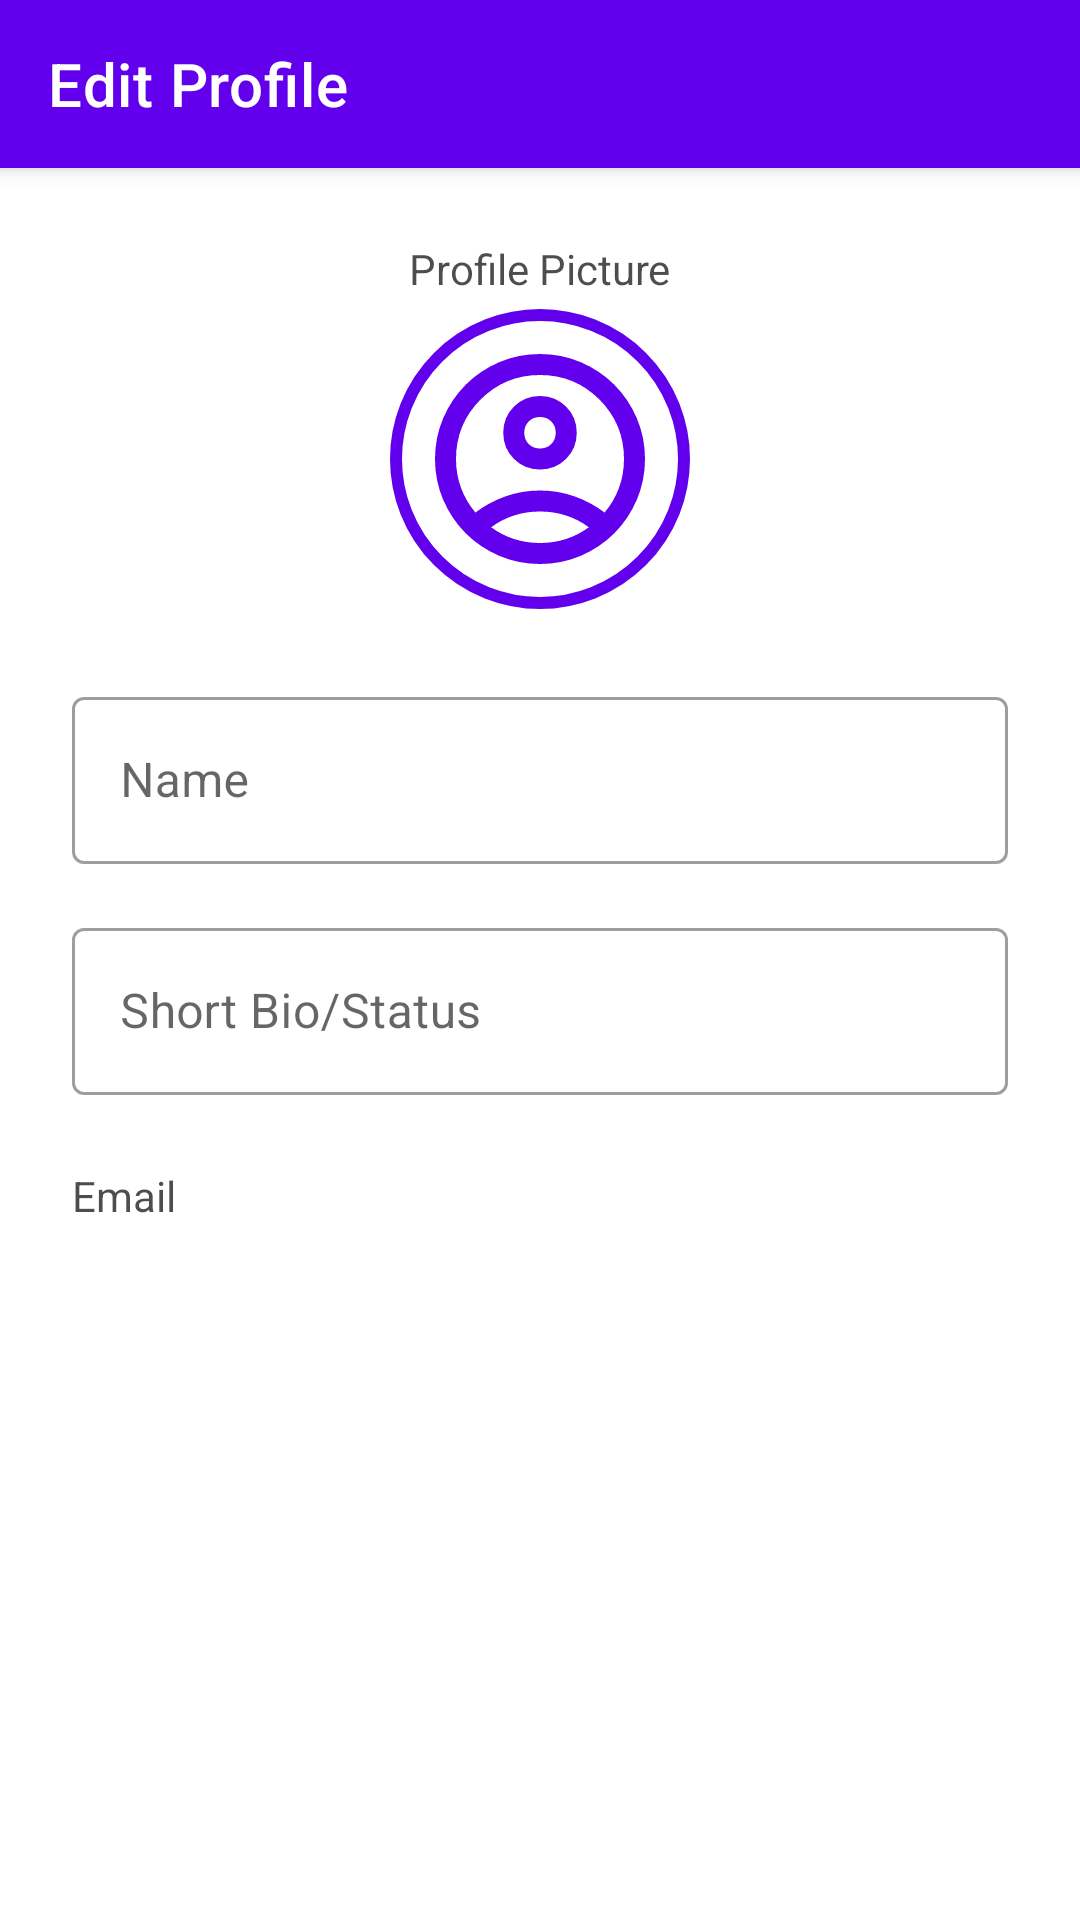

Android layout source for this screen:
<!-- AndroidManifest.xml: activity theme Theme.MindEaseApp.NoActionBar -->
<!-- res/layout/activity_edit_profile.xml -->
<?xml version="1.0" encoding="utf-8"?>
<androidx.constraintlayout.widget.ConstraintLayout
    xmlns:android="http://schemas.android.com/apk/res/android"
    xmlns:app="http://schemas.android.com/apk/res-auto"
    xmlns:tools="http://schemas.android.com/tools"
    android:layout_width="match_parent"
    android:layout_height="match_parent"
    android:background="?attr/android:colorBackground"
    android:fitsSystemWindows="true"
    tools:context=".ui.profile.EditProfileActivity">

    <com.google.android.material.appbar.MaterialToolbar
        android:id="@+id/toolbar"
        android:layout_width="match_parent"
        android:layout_height="wrap_content"
        app:title="@string/edit_profile"
        app:navigationIcon="@drawable/ic_arrow_back"
        app:navigationIconTint="?attr/colorOnSurface"
        app:layout_constraintTop_toTopOf="parent" />

    <ScrollView
        android:layout_width="0dp"
        android:layout_height="0dp"
        app:layout_constraintTop_toBottomOf="@id/toolbar"
        app:layout_constraintBottom_toBottomOf="parent"
        app:layout_constraintStart_toStartOf="parent"
        app:layout_constraintEnd_toEndOf="parent"
        android:padding="24dp">

        <LinearLayout
            android:layout_width="match_parent"
            android:layout_height="wrap_content"
            android:orientation="vertical">

            <TextView
                android:layout_width="wrap_content"
                android:layout_height="wrap_content"
                android:text="@string/profile_picture"
                android:textSize="14sp"
                android:textColor="?attr/colorOnSurface"
                android:alpha="0.7"
                android:layout_gravity="center_horizontal"
                android:layout_marginBottom="4dp"/>

            <ImageView
                android:id="@+id/iv_profile_image"
                android:layout_width="100dp"
                android:layout_height="100dp"
                android:layout_gravity="center_horizontal"
                android:src="@drawable/ic_profile_placeholder" android:background="@drawable/bg_breathing_circle"
                android:padding="8dp"
                android:contentDescription="@string/cd_profile_picture"
                android:layout_marginBottom="24dp"
                android:scaleType="fitCenter" />

            <com.google.android.material.textfield.TextInputLayout
                android:id="@+id/til_username"
                android:layout_width="match_parent"
                android:layout_height="wrap_content"
                android:hint="@string/profile_name"
                style="@style/Widget.MaterialComponents.TextInputLayout.OutlinedBox"
                android:layout_marginBottom="16dp">

                <com.google.android.material.textfield.TextInputEditText
                    android:id="@+id/et_username"
                    android:layout_width="match_parent"
                    android:layout_height="wrap_content"
                    android:inputType="textPersonName"
                    android:textColor="?attr/colorOnSurface"
                    android:maxLines="1"/>
            </com.google.android.material.textfield.TextInputLayout>

            <com.google.android.material.textfield.TextInputLayout
                android:id="@+id/til_bio"
                android:layout_width="match_parent"
                android:layout_height="wrap_content"
                android:hint="@string/bio_short_status"
                style="@style/Widget.MaterialComponents.TextInputLayout.OutlinedBox"
                android:layout_marginBottom="24dp">

                <com.google.android.material.textfield.TextInputEditText
                    android:id="@+id/et_bio"
                    android:layout_width="match_parent"
                    android:layout_height="wrap_content"
                    android:inputType="textCapSentences|textMultiLine"
                    android:textColor="?attr/colorOnSurface"
                    android:maxLines="3"/>
            </com.google.android.material.textfield.TextInputLayout>

            <TextView
                android:layout_width="wrap_content"
                android:layout_height="wrap_content"
                android:text="@string/email"
                android:textSize="14sp"
                android:textColor="?attr/colorOnSurface"
                android:alpha="0.7"
                android:layout_marginBottom="4dp"/>

            <TextView
                android:id="@+id/tv_user_email"
                android:layout_width="match_parent"
                android:layout_height="wrap_content"
                android:textSize="16sp"
                android:textColor="?attr/colorOnSurface"
                android:layout_marginBottom="24dp"
                tools:text="astorias@mail.com"/>

            <Button
                android:id="@+id/btn_save"
                android:layout_width="match_parent"
                android:layout_height="wrap_content"
                android:text="@string/save"
                android:layout_marginTop="32dp"
                style="@style/Widget.MindEaseApp.Button"
                android:textSize="18sp"/>

        </LinearLayout>
    </ScrollView>
</androidx.constraintlayout.widget.ConstraintLayout>
<!-- resources referenced by this layout -->
<resources>
  <!-- drawable bg_breathing_circle (drawable) -->
  <?xml version="1.0" encoding="utf-8"?>
  <shape xmlns:android="http://schemas.android.com/apk/res/android"
      android:shape="oval">
  
      <solid android:color="#FFFFFF" />
  
      <stroke
          android:width="4dp"
          android:color="?attr/colorPrimary" />
  </shape>
  <!-- drawable ic_profile_placeholder (drawable) -->
  <vector xmlns:android="http://schemas.android.com/apk/res/android"
      android:width="24dp"
      android:height="24dp"
      android:viewportWidth="960"
      android:viewportHeight="960">
      <path
          android:pathData="M234,684Q285,645 348,622.5Q411,600 480,600Q549,600 612,622.5Q675,645 726,684Q761,643 780.5,591Q800,539 800,480Q800,347 706.5,253.5Q613,160 480,160Q347,160 253.5,253.5Q160,347 160,480Q160,539 179.5,591Q199,643 234,684ZM480,520Q421,520 380.5,479.5Q340,439 340,380Q340,321 380.5,280.5Q421,240 480,240Q539,240 579.5,280.5Q620,321 620,380Q620,439 579.5,479.5Q539,520 480,520ZM480,880Q397,880 324,848.5Q251,817 197,763Q143,709 111.5,636Q80,563 80,480Q80,397 111.5,324Q143,251 197,197Q251,143 324,111.5Q397,80 480,80Q563,80 636,111.5Q709,143 763,197Q817,251 848.5,324Q880,397 880,480Q880,563 848.5,636Q817,709 763,763Q709,817 636,848.5Q563,880 480,880ZM480,800Q533,800 580,784.5Q627,769 666,740Q627,711 580,695.5Q533,680 480,680Q427,680 380,695.5Q333,711 294,740Q333,769 380,784.5Q427,800 480,800ZM480,440Q506,440 523,423Q540,406 540,380Q540,354 523,337Q506,320 480,320Q454,320 437,337Q420,354 420,380Q420,406 437,423Q454,440 480,440ZM480,380Q480,380 480,380Q480,380 480,380Q480,380 480,380Q480,380 480,380Q480,380 480,380Q480,380 480,380Q480,380 480,380Q480,380 480,380ZM480,740Q480,740 480,740Q480,740 480,740Q480,740 480,740Q480,740 480,740Q480,740 480,740Q480,740 480,740Q480,740 480,740Q480,740 480,740Z"
          android:fillColor="?attr/colorPrimary"/>
  </vector>
  <string name="bio_short_status">Short Bio/Status</string>
  <string name="cd_profile_picture">Profile Picture</string>
  <string name="edit_profile">Edit Profile</string>
  <string name="email">Email</string>
  <string name="profile_name">Name</string>
  <string name="profile_picture">Profile Picture</string>
  <string name="save">Save</string>
  <style name="Widget.MindEaseApp.Button" parent="Widget.MaterialComponents.Button">
          <item name="cornerRadius">8dp</item>
          <item name="android:textAllCaps">false</item>
          <item name="android:paddingTop">12dp</item>
          <item name="android:paddingBottom">12dp</item>
      </style>
  <style name="Theme.MindEaseApp.NoActionBar" parent="Base.Theme.MindEaseApp" />
  <style name="Base.Theme.MindEaseApp" parent="Theme.MaterialComponents.DayNight.NoActionBar">
          <item name="colorError">#B00020</item>
          <item name="colorOnError">#FFFFFF</item>
  
          <item name="textInputStyle">@style/Widget.MindEaseApp.TextInputLayout</item>
          <item name="materialButtonStyle">@style/Widget.MindEaseApp.Button</item>
          <item name="materialCardViewStyle">@style/Widget.MindEaseApp.CardView</item>
          <item name="toolbarStyle">@style/Widget.MaterialComponents.Toolbar.PrimarySurface</item>
      </style>
  <style name="Widget.MindEaseApp.TextInputLayout" parent="Widget.MaterialComponents.TextInputLayout.OutlinedBox">
          <item name="boxStrokeColor">?attr/colorPrimary</item>
          <item name="hintTextColor">?attr/colorPrimary</item>
          <item name="boxStrokeWidth">2dp</item>
      </style>
  <style name="Widget.MindEaseApp.CardView" parent="Widget.MaterialComponents.CardView">
          <item name="cardCornerRadius">12dp</item>
          <item name="cardElevation">4dp</item>
          <item name="contentPadding">16dp</item>
          <item name="cardBackgroundColor">?attr/colorSurface</item>
      </style>
</resources>
